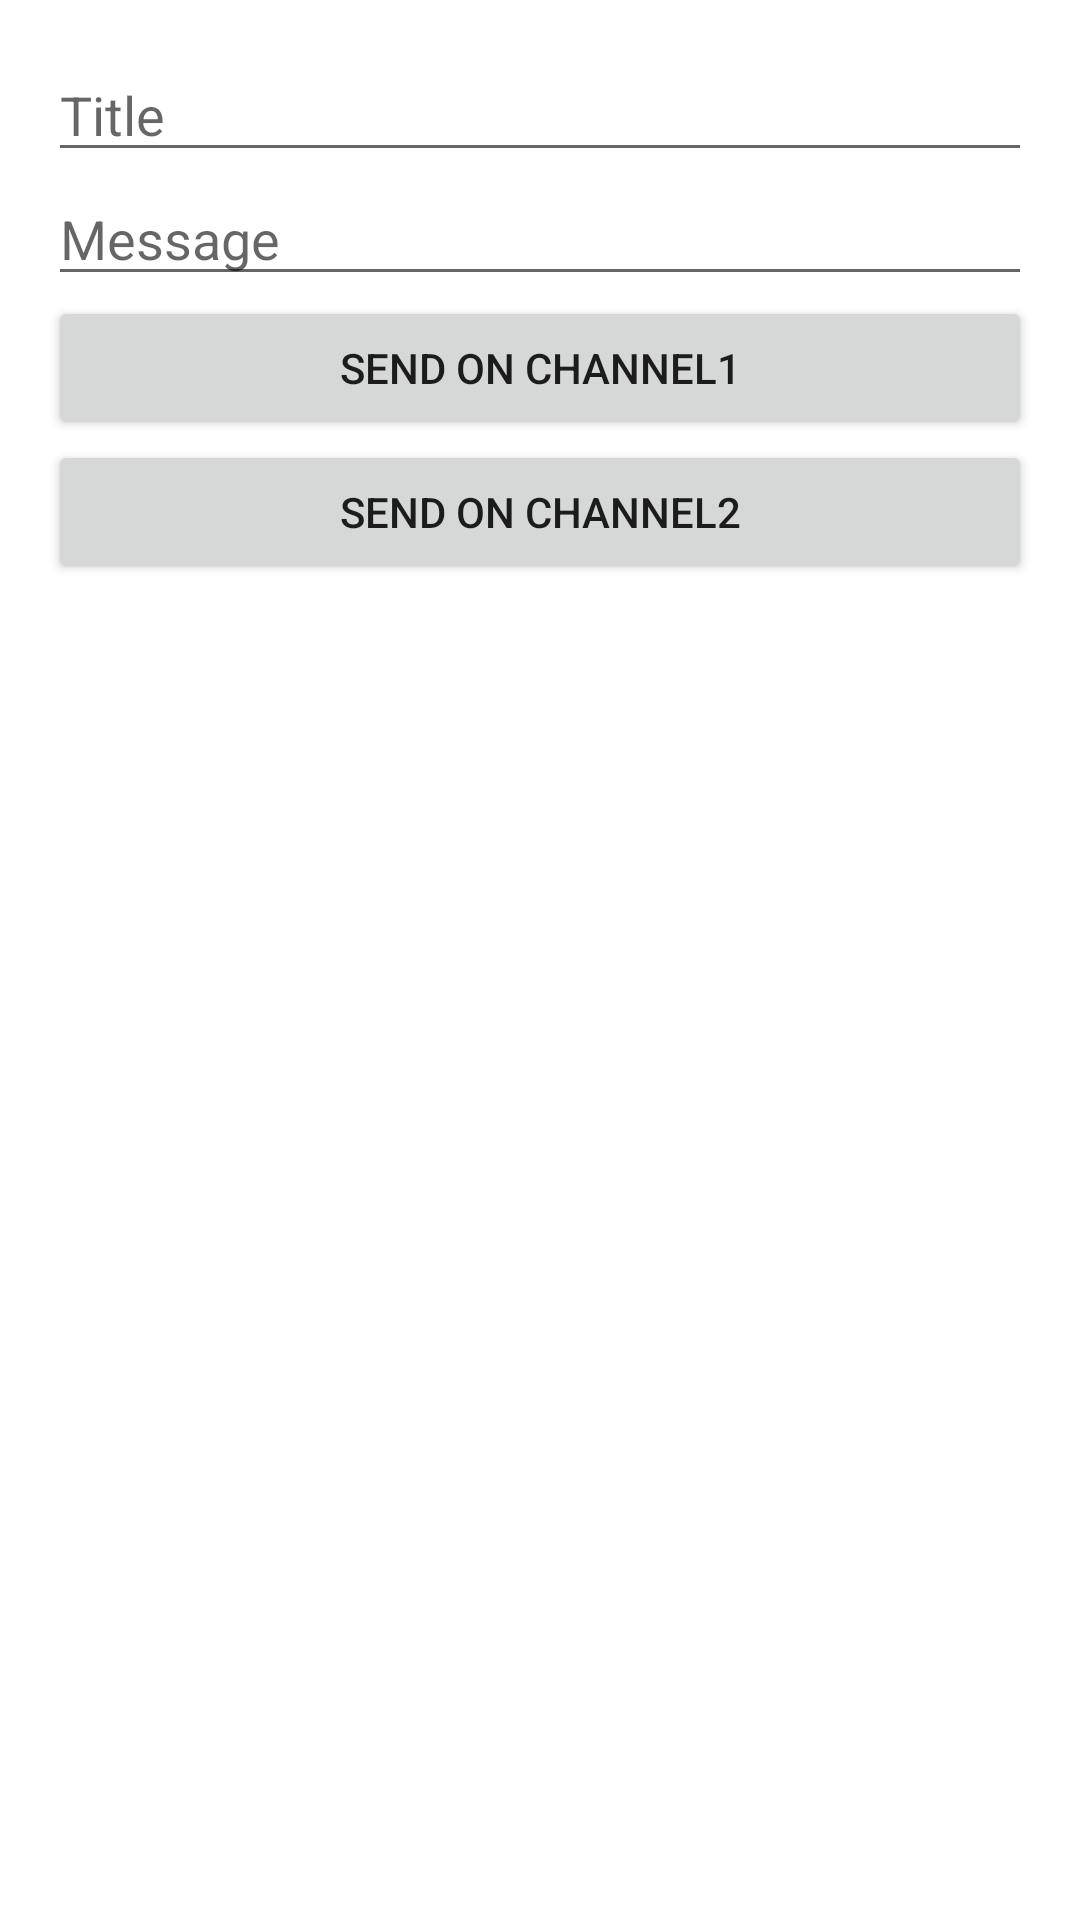

Here is an Android app screen rendered from its layout file. Give the layout XML and the strings, colors and styles it references.
<!-- AndroidManifest.xml: application theme Theme.FitnessApplicationAND -->
<!-- res/layout/notification.xml -->
<?xml version="1.0" encoding="utf-8"?>
<LinearLayout xmlns:android="http://schemas.android.com/apk/res/android"
    android:layout_width="match_parent"
    android:layout_height="match_parent"
    android:orientation="vertical"
    android:padding="16dp">

    <EditText
        android:id="@+id/editText"
        android:layout_width="match_parent"
        android:layout_height="wrap_content"
        android:hint="Title" />

    <EditText
        android:id="@+id/editMessage"
        android:layout_width="match_parent"
        android:layout_height="wrap_content"
        android:hint="Message" />

    <androidx.appcompat.widget.AppCompatButton
        android:layout_width="match_parent"
        android:layout_height="wrap_content"
        android:onClick="sendOnChannel1"
        android:text="Send on channel1" />

    <androidx.appcompat.widget.AppCompatButton
        android:layout_width="match_parent"
        android:layout_height="wrap_content"
        android:onClick="sendOnChannel2"
        android:text="Send on channel2" />

</LinearLayout>
<!-- resources referenced by this layout -->
<resources>
  <style name="Theme.FitnessApplicationAND" parent="Theme.MaterialComponents.DayNight.DarkActionBar">
          
          <item name="colorPrimary">@color/purple_500</item>
          <item name="colorPrimaryVariant">@color/purple_700</item>
          <item name="colorOnPrimary">@color/white</item>
          
          <item name="colorSecondary">@color/teal_200</item>
          <item name="colorSecondaryVariant">@color/teal_700</item>
          <item name="colorOnSecondary">@color/black</item>
          
          <item name="android:statusBarColor" tools:targetApi="l">?attr/colorPrimaryVariant</item>
          
      </style>
  <!-- not gathered from this repository: default colours our renderer supplied (Android Studio template values) -->
  <color name="purple_500">#FF6200EE</color>
  <color name="purple_700">#FF3700B3</color>
  <color name="teal_200">#FF03DAC5</color>
  <color name="teal_700">#FF018786</color>
  <color name="black">#FF000000</color>
  <color name="white">#FFFFFFFF</color>
</resources>
